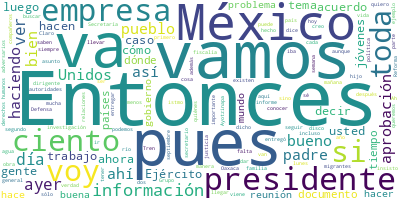

Source data for this figure (header and first rows):
Participante, Texto, Sentimiento, Palabras, Dia, Mes, Anio
PRESIDENTE ANDRES MANUEL LOPEZ OBRADOR, ?Buenos días. Ánimo, ánimo., 0.0, 4, 21, 09, 2023
PRESIDENTE ANDRES MANUEL LOPEZ OBRADOR, Bueno, vamos a informar. Lo cierto es qu…, 0.0, 48, 21, 09, 2023
PRESIDENTE ANDRES MANUEL LOPEZ OBRADOR, Es que todos los jueves hacen una encues…, 0.0, 83, 21, 09, 2023
PRESIDENTE ANDRES MANUEL LOPEZ OBRADOR, No es para creernos mucho, es para agrad…, 0.0, 61, 21, 09, 2023
PRESIDENTE ANDRES MANUEL LOPEZ OBRADOR, Y es más trabajo y más compromiso porque…, 0.0, 55, 21, 09, 2023
PRESIDENTE ANDRES MANUEL LOPEZ OBRADOR, Miren, así estamos. Desde luego, el prim…, 0.0, 73, 21, 09, 2023
PRESIDENTE ANDRES MANUEL LOPEZ OBRADOR, ¿Por qué no lo lees?, 0.0, 5, 21, 09, 2023
JESUS RAMIREZ CUEVAS, ?Los primeros… Bueno, ¿quiénes son? En e…, 0.0, 41, 21, 09, 2023
JESUS RAMIREZ CUEVAS, El presidente de México, Andrés Manuel L…, 0.0, 29, 21, 09, 2023
JESUS RAMIREZ CUEVAS, Alain Berset, de Suiza, tiene 60 por cie…, 0.0, 17, 21, 09, 2023
JESUS RAMIREZ CUEVAS, El presidente de Brasil, Luiz Inácio Lul…, 0.0, 23, 21, 09, 2023
JESUS RAMIREZ CUEVAS, Con lo cual son los primeros cuatro mand…, 0.0, 16, 21, 09, 2023
JESUS RAMIREZ CUEVAS, Le sigue después ya el primer ministro A…, 0.0, 18, 21, 09, 2023
JESUS RAMIREZ CUEVAS, Giorgia Meloni, de Italia, con el 43 por…, 0.0, 11, 21, 09, 2023
JESUS RAMIREZ CUEVAS, Pedro Sánchez, el presidente de España, …, 0.0, 13, 21, 09, 2023
JESUS RAMIREZ CUEVAS, Joe Biden, el presidente de Estados Unid…, 0.0, 21, 21, 09, 2023
JESUS RAMIREZ CUEVAS, Alexander de Croo, el mandatario de Bélg…, 0.0, 12, 21, 09, 2023
JESUS RAMIREZ CUEVAS, Leo Varadkar, de Irlanda, tiene un 37 po…, 0.0, 11, 21, 09, 2023
JESUS RAMIREZ CUEVAS, Justin Trudeau, de Canadá, el 34 por cie…, 0.0, 10, 21, 09, 2023
JESUS RAMIREZ CUEVAS, Mateusz Morawiecki, de Polonia, el 33 po…, 0.0, 10, 21, 09, 2023
JESUS RAMIREZ CUEVAS, Ulf Kristersson, de Suecia, tiene el 32 …, 0.0, 11, 21, 09, 2023
JESUS RAMIREZ CUEVAS, Karl Nehammer, de Austria, el 29 por cie…, 0.0, 10, 21, 09, 2023
JESUS RAMIREZ CUEVAS, Mark Rutte, de Holanda, el 29 por ciento…, 0.0, 10, 21, 09, 2023
JESUS RAMIREZ CUEVAS, Olaf Scholz, de Alemania, el 27 por cien…, 0.0, 10, 21, 09, 2023
JESUS RAMIREZ CUEVAS, Rishi Sunak, de Inglaterra, el 26 por ci…, 0.0, 10, 21, 09, 2023
JESUS RAMIREZ CUEVAS, Jonas Gahr Støre, de Noruega, el 24 por …, 0.0, 11, 21, 09, 2023
JESUS RAMIREZ CUEVAS, Emmanuel Macron, de Francia, tiene un 23…, 0.0, 19, 21, 09, 2023
JESUS RAMIREZ CUEVAS, Y Fumio Kishida, de Japón, 23 por ciento…, 0.0, 8, 21, 09, 2023
JESUS RAMIREZ CUEVAS, Yoon Suk-yeol, de Corea del Sur, tiene e…, 0.0, 11, 21, 09, 2023
JESUS RAMIREZ CUEVAS, Y Petr Fiala, de la República Checa, 20 …, 0.0, 10, 21, 09, 2023
JESUS RAMIREZ CUEVAS, Estos son los primeros 20 mandatarios qu…, 0.0, 34, 21, 09, 2023
PRESIDENTE ANDRES MANUEL LOPEZ OBRADOR, ?Bueno, vamos bien. Eso es., 0.0, 5, 21, 09, 2023
PRESIDENTE ANDRES MANUEL LOPEZ OBRADOR, Ah, no, vamos a seguir?tirando aceite. M…, 0.0, 17, 21, 09, 2023
JESUS RAMIREZ CUEVAS, ?Bueno, estos son los que son más vistos…, 0.0, 83, 21, 09, 2023
JESUS RAMIREZ CUEVAS, Entonces, pues, la verdad es que es un f…, 0.0, 44, 21, 09, 2023
JESUS RAMIREZ CUEVAS, Y quien hace esta lista pues es una empr…, 0.0, 23, 21, 09, 2023
PREGUNTA, ?¿Cómo se siente, presidente?, 0.0, 4, 21, 09, 2023
PRESIDENTE ANDRES MANUEL LOPEZ OBRADOR, ?Pues es colectivo porque ustedes partic…, 0.0, 13, 21, 09, 2023
PRESIDENTE ANDRES MANUEL LOPEZ OBRADOR, Porque esto tiene que ver con las mañane…, 0.0, 41, 21, 09, 2023
PREGUNTA, ?(Inaudible) otros presidentes, ¿qué opi…, 0.0, 5, 21, 09, 2023
PRESIDENTE ANDRES MANUEL LOPEZ OBRADOR, ?Que está muy buen, que llevamos muy bue…, 0.0, 22, 21, 09, 2023
PRESIDENTE ANDRES MANUEL LOPEZ OBRADOR, Adelante., 0.0, 1, 21, 09, 2023
PREGUNTA, ?Señor presidente, muy buenos días., 0.0, 5, 21, 09, 2023
PREGUNTA, Sandra Aguilar, de?AE Grupo Informativo., 0.0, 6, 21, 09, 2023
PREGUNTA, Quiero compartirle que la gente, los pad…, 0.0, 40, 21, 09, 2023
PREGUNTA, Datos que nos comparten de la misma Secr…, 0.0, 79, 21, 09, 2023
PREGUNTA, Y en ese sentido están agradecidos los p…, 0.0, 75, 21, 09, 2023
PREGUNTA, Sin embargo, una vez que se da a conocer…, 0.0, 127, 21, 09, 2023
PREGUNTA, Quiero decirle también que entienden que…, 0.0, 47, 21, 09, 2023
PREGUNTA, En su frustración, arremetieron contra l…, 0.0, 31, 21, 09, 2023
PREGUNTA, Algunos de ellos poseen videos que puede…, 0.0, 28, 21, 09, 2023
PREGUNTA, Ciertamente, aunque la Constitución nos …, 0.0, 44, 21, 09, 2023
PREGUNTA, Este tema, señor presidente, pues más al…, 0.0, 28, 21, 09, 2023
PREGUNTA, Y, bueno, insisto, agradecer, como siemp…, 0.0, 29, 21, 09, 2023
PRESIDENTE ANDRES MANUEL LOPEZ OBRADOR, ?Pues yo celebro que se haya llegado a u…, 0.0, 40, 21, 09, 2023
PRESIDENTE ANDRES MANUEL LOPEZ OBRADOR, Estuvieron, en efecto, con la secretaria…, 0.0, 42, 21, 09, 2023
PRESIDENTE ANDRES MANUEL LOPEZ OBRADOR, Y hacer un llamado nada más a que se res…, 0.0, 44, 21, 09, 2023
PRESIDENTE ANDRES MANUEL LOPEZ OBRADOR, Yo creo que esto ya se superó. Y pues fe…, 0.0, 73, 21, 09, 2023
PRESIDENTE ANDRES MANUEL LOPEZ OBRADOR, Entonces, qué bien que ya se resolvió es…, 0.0, 9, 21, 09, 2023
PREGUNTA, ?Sí, señor presidente., 0.0, 3, 21, 09, 2023
... 276 more rows
